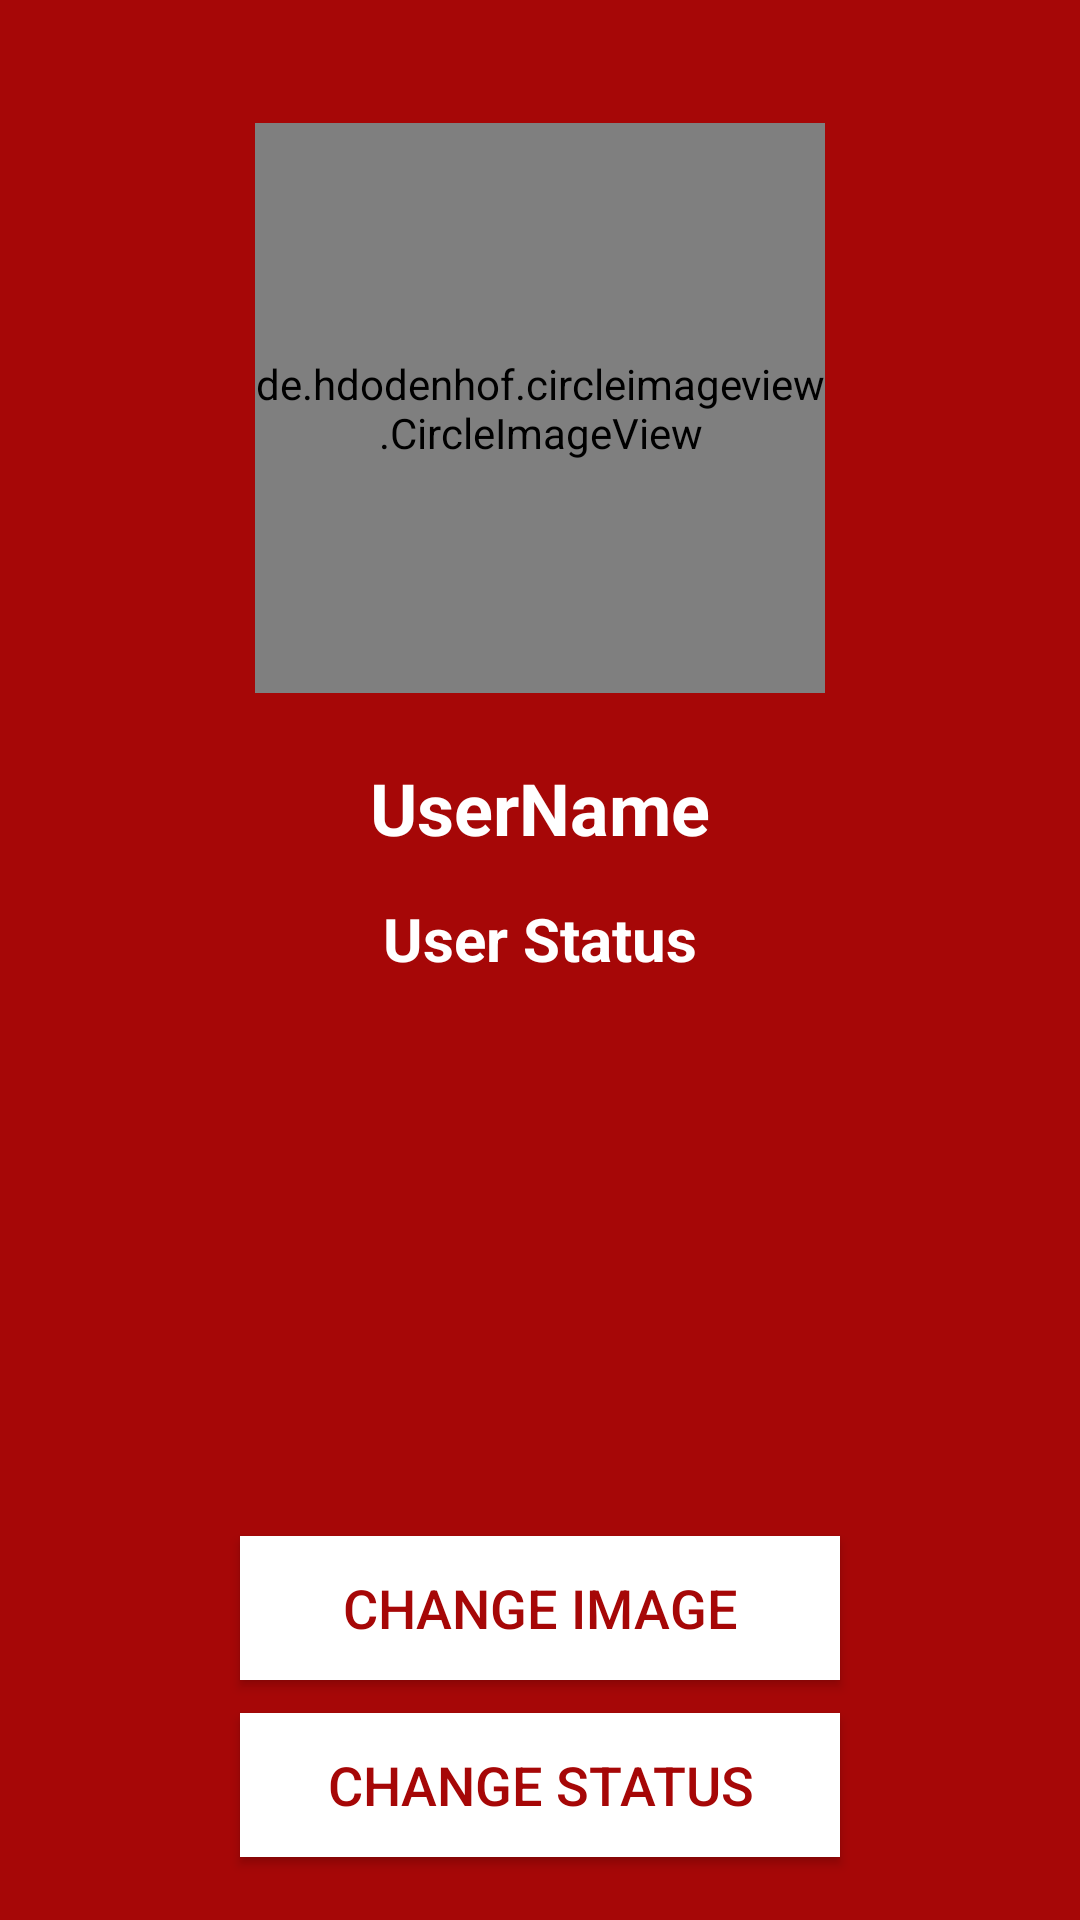

Here is an Android app screen rendered from its layout file. Give the layout XML and the strings, colors and styles it references.
<!-- AndroidManifest.xml: application theme MaterialTheme -->
<!-- res/layout/activity_settings.xml -->
<?xml version="1.0" encoding="utf-8"?>
<RelativeLayout xmlns:android="http://schemas.android.com/apk/res/android"
    xmlns:app="http://schemas.android.com/apk/res-auto"
    xmlns:tools="http://schemas.android.com/tools"
    android:layout_width="match_parent"
    android:layout_height="match_parent"
    android:background="#a60707"
    tools:context=".SettingsActivity">

    <de.hdodenhof.circleimageview.CircleImageView
        android:id="@+id/profile_image"
        android:layout_width="190dp"
        android:layout_height="190dp"
        android:layout_alignParentTop="true"
        android:layout_centerHorizontal="true"
        android:layout_marginTop="41dp"
        android:src="@drawable/profileimage" />

    <TextView
        android:id="@+id/settings_username"
        android:layout_width="wrap_content"
        android:layout_height="wrap_content"
        android:layout_below="@+id/profile_image"
        android:layout_centerHorizontal="true"
        android:layout_marginTop="22dp"
        android:text="UserName"
        android:textColor="#ffffff"
        android:textSize="24dp"
        android:textStyle="bold" />

    <TextView
        android:id="@+id/settings_userstatus"
        android:layout_width="wrap_content"
        android:layout_height="wrap_content"
        android:layout_below="@+id/settings_username"
        android:layout_centerHorizontal="true"
        android:layout_marginTop="14dp"
        android:text="User Status"
        android:gravity="center"
        android:textColor="#ffffff"
        android:textStyle="bold"
        android:textSize="20dp"/>

    <Button
        android:id="@+id/change_profileimage_Button"
        android:layout_width="200dp"
        android:layout_height="wrap_content"
        android:layout_above="@+id/change_status_Button"
        android:layout_alignStart="@+id/change_status_Button"
        android:layout_marginBottom="11dp"
        android:background="#ffffff"
        android:text="Change Image"
        android:textColor="#a60707"
        android:textSize="18dp"/>

    <Button
        android:id="@+id/change_status_Button"
        android:layout_width="200dp"
        android:layout_height="wrap_content"
        android:layout_alignParentBottom="true"
        android:layout_centerHorizontal="true"
        android:layout_marginBottom="21dp"
        android:text="Change Status"
        android:background="#ffffff"
        android:textColor="#a60707"
        android:textSize="18dp"/>

</RelativeLayout>
<!-- resources referenced by this layout -->
<resources>
  <style name="MaterialTheme" parent="Theme.AppCompat.Light.NoActionBar">
          <item name="android:windowFullscreen">true</item>
  
      </style>
</resources>
